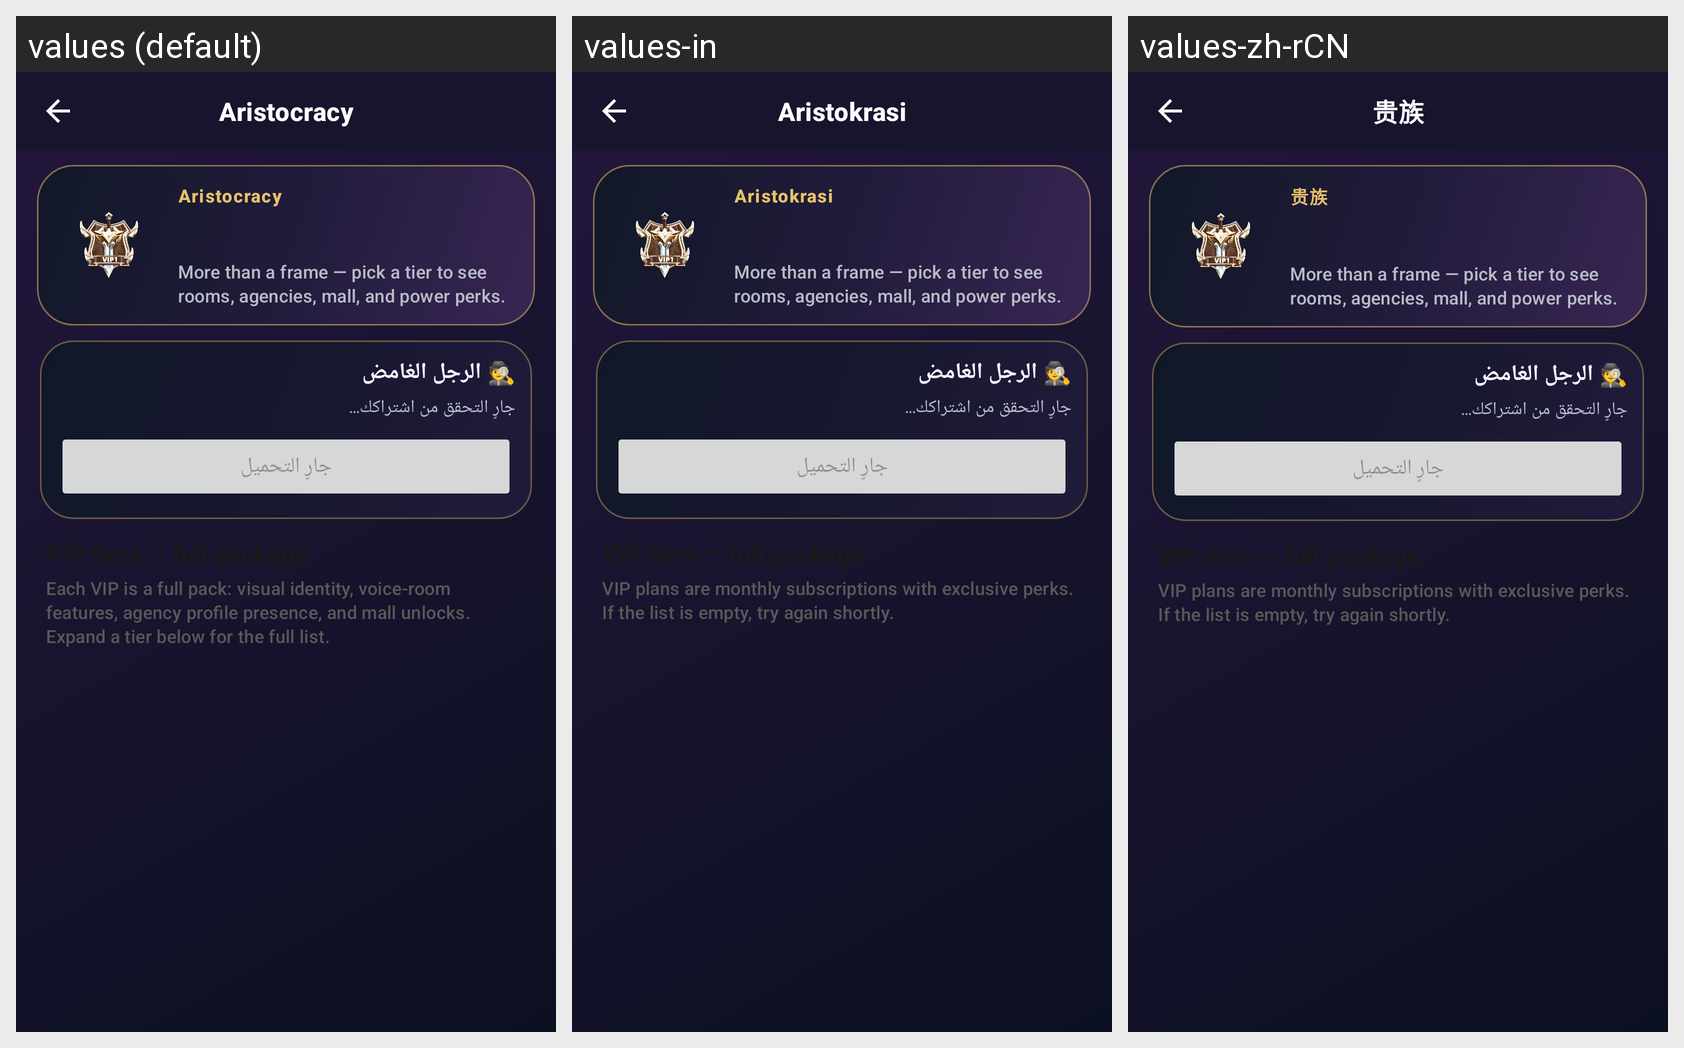

Here is an Android app screen in its default locale and in the app's own translations. Write out the translated-string differences for the strings that appear on this screen.
Android screen res/layout/activity_vip.xml rendered under 3 locales, left to right: values (default), values-in, values-zh-rCN. Device: Nexus 5 (rendered at 1080×1920; each locale shown at half size, 540×960, under a caption strip naming it); theme Theme.AuraLive.
Other locales in the repository, not shown: values-ar, values-de, values-es, values-fr, values-hi, values-pt-rBR, values-ru, values-tr, values-ur.
Strings drawn on this screen, with the default value and each locale's value (text and hints the layout hard-codes, and strings that could not be matched under every locale, appear in the picture but are not listed):

aristocracy
  values: Aristocracy
  values-in: Aristokrasi
  values-zh-rCN: 贵族

vip_hero_sub
  values: More than a frame — pick a tier to see rooms, agencies, mall, and power perks.
  values-in: More than a frame — pick a tier to see rooms, agencies, mall, and power perks.  [not translated; the default value is used]
  values-zh-rCN: More than a frame — pick a tier to see rooms, agencies, mall, and power perks.  [not translated; the default value is used]

vip_no_plans_hint
  values: Each VIP is a full pack: visual identity, voice-room features, agency profile presence, and mall unlocks. Expand a tier below for the full list.
  values-in: VIP plans are monthly subscriptions with exclusive perks. If the list is empty, try again shortly.
  values-zh-rCN: VIP plans are monthly subscriptions with exclusive perks. If the list is empty, try again shortly.
